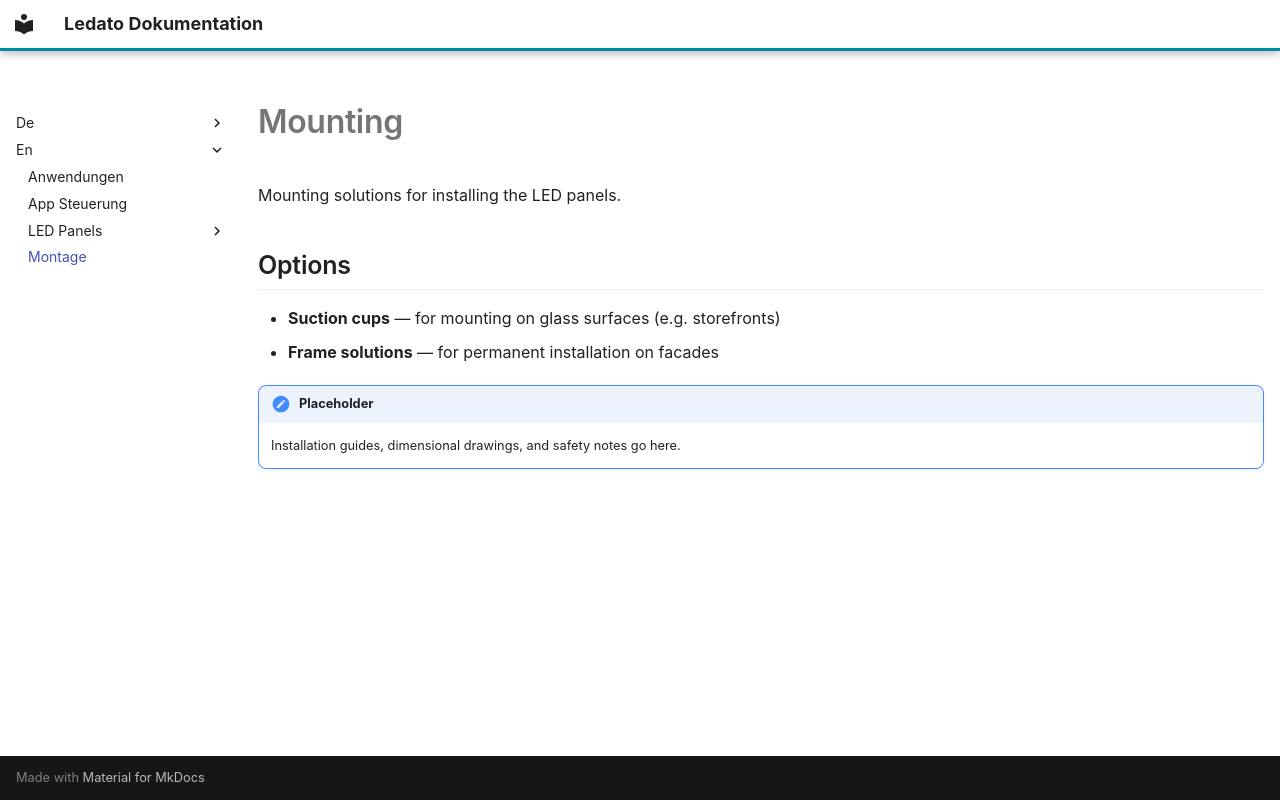

repository: traulfs/docs.ledato.de · page: en/Montage/index.html · generator: mkdocs

---
title: Mounting
---

# Mounting

Mounting solutions for installing the LED panels.

## Options

- **Suction cups** — for mounting on glass surfaces (e.g. storefronts)
- **Frame solutions** — for permanent installation on facades

!!! todo "Placeholder"
    Installation guides, dimensional drawings, and safety notes go here.
